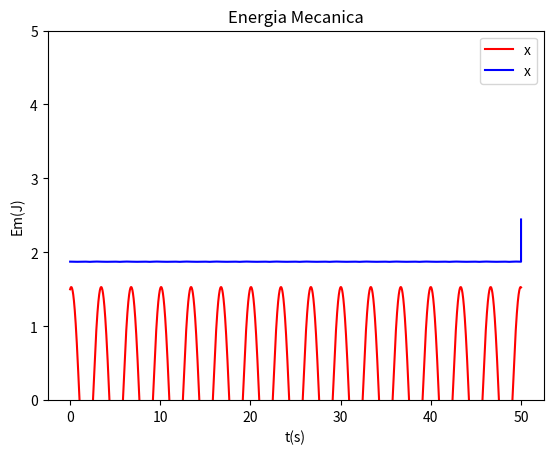

The matplotlib source for this figure:
# -*- coding: utf-8 -*-
"""
Created on Wed Jul  6 15:53:10 2022

@author: Alexandre
"""


import numpy as np
import matplotlib.pyplot as plt
from scipy.signal import find_peaks

#FUNCTIONS
"=============================================================================="
def abfourier(tp,xp,it0,it1,nf):
#
# cálculo dos coeficientes de Fourier a_nf e b_nf
#       a_nf = 2/T integral ( xp cos( nf w) ) dt   entre tp(it0) e tp(it1)
#       b_nf = 2/T integral ( xp sin( nf w) ) dt   entre tp(it0) e tp(it1)    
# integracao numerica pela aproximação trapezoidal
# input: matrizes tempo tp   (abcissas)
#                 posição xp (ordenadas) 
#       indices inicial it0
#               final   it1  (ao fim de um período)   
#       nf índice de Fourier
# output: af_bf e bf_nf  
# 
    dt=tp[1]-tp[0]
    per=tp[it1]-tp[it0]
    ome=2*np.pi/per

    s1=xp[it0]*np.cos(nf*ome*tp[it0])
    s2=xp[it1]*np.cos(nf*ome*tp[it1])
    st=xp[it0+1:it1]*np.cos(nf*ome*tp[it0+1:it1])
    soma=np.sum(st)
    
    q1=xp[it0]*np.sin(nf*ome*tp[it0])
    q2=xp[it1]*np.sin(nf*ome*tp[it1])
    qt=xp[it0+1:it1]*np.sin(nf*ome*tp[it0+1:it1])
    somq=np.sum(qt)
    
    intega=((s1+s2)/2+soma)*dt
    af=2/per*intega
    integq=((q1+q2)/2+somq)*dt
    bf=2/per*integq
    return af,bf
"=============================================================================="
"=============================================================================="

#MAIN
#------------------------------------
# Gravidade
g = 9.8

# Massa
m = 0.5

# k e b
k = 2
a = -0.1
b = 0.02

# Tempo inicial e final
t0 = 0
tf = 50

# Velocidade terminal
# vtx = 6.8

# Posição e Velocidade inicial
xeq = 0
x0 = 1.5
vx0 = 0.5

# dt incremento do tempo e n numero de intervalos
dt = 0.001
n = int((tf - t0) / dt)

# Vetor tempo (n+1 para garantir que nao falta o ultimo dado (Ex: t[10]))
t = np.linspace(t0, tf, n + 1)

# Vetor velocidade (empty e não zeros para não alterar
# muito o resultado se faltar analisar um dado)
x = np.empty(n + 1)
vx = np.empty(n + 1)
ax = np.empty(n + 1)

Ep = np.empty(n+1)
Ec = np.empty(n+1)
Em = np.empty(n+1)

xrk4 = np.empty(n + 1)
vxrk4 = np.empty(n + 1)

# Introduzir x0 e v0 nos vetores da posição e velocidade
x[0] = x0
vx[0] = vx0
# xrk4[0] = xx0
# vxrk4[0] = vx0

#Euler-crommer
for i in range(n):
    ax[i]=-(k/m)*x[i]-3*(a/m)*x[i]**2 + 4*(b/m)*x[i]**3 ##Mudar
    vx[i + 1] = vx[i] + ax[i] * dt
    x[i + 1] = x[i] + vx[i+1] * dt
    
    Ep[i]= 0.5*k*x[i]**2 + a*x[i]**3 - b*x[i]**4
    Ec[i]= 0.5*m*vx[i]**2
    
    Em[i] = Ec[i] + Ep[i]

#LAST VALUES
Ep[n]= 0.5*k*x[n]**2 + b*x[n]**4
Ec[n]= 0.5*m*vx[n]**2
 
Em[n] = Ec[n] + Ep[n]


#B
"----------------------------------------------------------------------"
#AMPLITUDE
Amp = []
AmpNeg = []

tempos = []
periodos = []
freq = []

for i in range(n):
    if (x[i-1] < x[i] > x[i+1] and i>0):
        Amp.append(x[i])
        tempos.append(t[i])

for i in range(n):
    if (x[i-1] > x[i] < x[i+1] and i>0):
        AmpNeg.append(x[i])

        

for i in range(1,len(tempos)-1):
    periodos.append(tempos[i+1]-tempos[i])
    freq.append(1/periodos[i-1])
    
A = sum(Amp)/(len(Amp))
T = sum(periodos)/(len(periodos))

EM = np.median(Em)
EC = np.median(Ec)
EP = np.median(Ep)

#C
#---------------------------------------------------------------
N = np.arange(0,11,1)

a_f = np.zeros(N.size)
b_f = np.zeros(N.size)

ind_peaks = find_peaks(x)[0]

for i in range(N.size):
    a_f[i],b_f[i] = abfourier(t, x, ind_peaks[-2], ind_peaks[-1], i)

grafbunito = np.sqrt(a_f**2+b_f**2)


#PRINTS
print("=================================")
print("TIME VARIABLES:")
print("---------------------------------")
print("t0 = {:0.3f} s".format(t0))
print("tF = {:0.3f} s".format(tf))
print("dT = {:0.3f} s".format(dt))
print("n = {:0.3f} s".format(n))
print("=================================")
print("VELOCITIES:")
print("Initial:")
print("v0 = {:0.4f} m/s".format(vx0))
print("=================================")
print("POSITIONS:")
print("Initial:")
print("x0 = {:0.2f} m".format(x0))
print("xeq = {:0.2f} m".format(xeq))
print("=================================")
print("WAVE RELATED:")
print("Amplitude:")
print("A = ]{:0.4f},{:0.4f}[ m".format(Amp[0],Amp[-1]))
print("AmplitudeNeg:")
print("Aneg = ]{:0.4f},{:0.4f}[ m".format(AmpNeg[0],AmpNeg[-1]))
print("Periodo:")
print("T = ]{:0.4f},{:0.4f}[ m".format(periodos[0],periodos[-1]))
print("Frequencia:")
print("f = ]{:0.4f},{:0.4f}[ m".format(freq[0],freq[-1]))
print("=================================")
print("ENERGY:")
print("Mechanical:")
print("Em = {:0.4f} m".format(EM))
print("Potential:")
print("Em = {:0.4f} m".format(EC))
print("Kinetic:")
print("Em = {:0.4f} m".format(EP))
print("==================================================================")
print("FOURIER:")
print("------------------------------------------------------------------")
print("\n{:^15}{:^15}{:^15}{:^15}".format("n","an","bn","sqrt(an^2+bn^2)"))
for i in range(N.size):
    print("{:^15}{:^15.5f}{:^15.5f}{:^15.5f}".format(N[i],a_f[i],b_f[i],np.sqrt(a_f[i]**2+b_f[i]**2)))
print("==================================================================")


#GRAPHS
#================================================
#ENERGIA POTENCIAL
#plt.plot(x, Ep, "-m", label = "x")
#plt.grid()
#plt.title("Variacao da Eneria Potencial")

#plt.xlabel("x(m)")
#plt.ylabel("Ep(J)")

#plt.ylim(0,20)
#plt.xlim(-10,10)

#plt.legend()
#plt.show()
"================================================"

"================================================"
#LEI DO MOVIMENTO
plt.plot(t, x, "-r", label = "x")
plt.grid()
plt.title("Lei do movimento")

plt.xlabel("t(s)")
plt.ylabel("x(m)")

plt.legend()
plt.show()
"================================================"
"================================================"
#ENERGIA MECANICA
plt.plot(t, Em, "-b", label = "x")
plt.grid()
plt.title("Energia Mecanica")

#POINTS
# plt.plot(t00, W00, "ok", label ="Wres0.0")
# plt.plot(t04, W04, "or", label ="Wres0.4")
# plt.plot(t08, W08, "ob", label ="Wres0.8")

plt.xlabel("t(s)")
plt.ylabel("Em(J)")

plt.ylim(0,5)

plt.legend()
plt.show()
"================================================"
"================================================"
#FOURIER
#plt.bar(N, a_f, label="an")
#plt.grid()
#plt.title("Energia Mecanica")

#POINTS
# plt.plot(t00, W00, "ok", label ="Wres0.0")
# plt.plot(t04, W04, "or", label ="Wres0.4")
# plt.plot(t08, W08, "ob", label ="Wres0.8")

# plt.xlabel("t(s)")
# plt.ylabel("Em(J)")

# plt.ylim(20,60)

#plt.legend()
#plt.show()
"================================================"
"================================================"
#FOURIER
#plt.bar(N, b_f, label="bn")
#plt.grid()
#plt.title("Energia Mecanica")

#POINTS
# plt.plot(t00, W00, "ok", label ="Wres0.0")
# plt.plot(t04, W04, "or", label ="Wres0.4")
# plt.plot(t08, W08, "ob", label ="Wres0.8")

# plt.xlabel("t(s)")
# plt.ylabel("Em(J)")

# plt.ylim(20,60)

#plt.legend()
#plt.show()
"================================================"
"================================================"
#FOURIER
#plt.bar(N, grafbunito, label="sqrt(an^2+bn^2)")
#plt.grid()
#plt.title("Energia Mecanica")

#POINTS
# plt.plot(t00, W00, "ok", label ="Wres0.0")
# plt.plot(t04, W04, "or", label ="Wres0.4")
# plt.plot(t08, W08, "ob", label ="Wres0.8")

# plt.xlabel("t(s)")
# plt.ylabel("Em(J)")

# plt.ylim(20,60)

#plt.legend()
#plt.show()
"================================================"